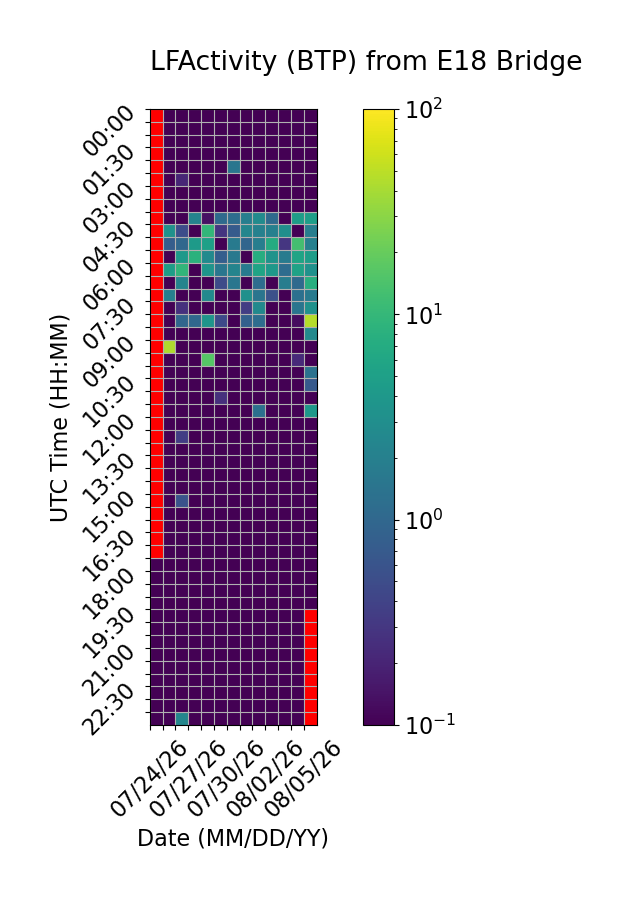

The table this chart was drawn from, first rows:
Time (UTC), 07/24/26, 07/25/26, 07/26/26, 07/27/26, 07/28/26, 07/29/26, 07/30/26, 07/31/26, 08/01/26, 08/02/26, 08/03/26, 08/04/26, 08/05/26
00:00, , 0.0, 0.0, 0.0, 0.0, 0.0, 0.0, 0.0, 0.0, 0.0, 0.0, 0.0, 0.0
00:30, , 0.0, 0.0, 0.0, 0.0, 0.0, 0.0, 0.0, 0.0, 0.0, 0.0, 0.0, 0.0
01:00, , 0.0, 0.0, 0.0, 0.0, 0.0, 0.0, 0.0, 0.0, 0.0, 0.0, 0.0, 0.0
01:30, , 0.0, 0.0, 0.0, 0.0, 0.0, 0.01274, 0.0, 0.0, 0.0, 0.0, 0.0, 0.0
02:00, , 0.0, 0.0, 0.0, 0.0, 0.0, 1.489, 0.0, 0.0, 0.0, 0.0, 0.0, 0.011
02:30, , 0.0, 0.2099, 0.0, 0.0, 0.0, 0.0, 0.0, 0.0, 0.0, 0.0, 0.0, 0.0
03:00, , 0.0, 0.0, 0.0, 0.0, 0.0, 0.0, 0.0, 0.0, 0.0, 0.0, 0.0, 0.0
03:30, , 0.01832, 0.0, 0.0, 0.0, 0.0, 0.0, 0.0, 0.0, 0.0, 0.0, 0.0, 0.0
04:00, , 0.0, 0.0, 2.195, 0.1371, 1.096, 1.168, 1.927, 2.799, 1.086, 0.0, 4.703, 4.773
04:30, , 3.256, 0.5074, 0.0, 9.699, 0.2865, 0.7235, 2.378, 2.092, 2.01, 3.039, 0.0, 1.925
05:00, , 0.7636, 0.9926, 4.285, 5.063, 0.0, 1.737, 0.9566, 1.915, 6.968, 0.2955, 12.79, 2.03
05:30, , 0.0, 4.233, 8.339, 2.745, 0.7877, 1.624, 0.0, 7.305, 3.433, 1.778, 5.718, 4.702
06:00, , 4.655, 9.549, 0.0, 3.671, 1.501, 2.256, 1.677, 5.579, 4.014, 1.151, 5.329, 3.272
06:30, , 0.0, 2.248, 0.0, 0.0, 0.4797, 1.521, 0.0, 1.142, 0.08379, 1.871, 1.088, 7.543
07:00, , 1.998, 0.0, 0.0, 2.685, 0.0, 0.0, 3.231, 1.476, 0.5598, 0.0, 1.292, 1.674
07:30, , 0.0, 0.2611, 0.0, 0.0, 0.0, 0.0, 0.3489, 2.635, 0.0, 0.0, 1.456, 3.302
08:00, , 0.0, 0.967, 1.007, 3.656, 0.4702, 0.0, 0.8354, 1.195, 0.0, 0.0, 0.1259, 46.42
08:30, , 0.0, 0.0, 0.05677, 0.0, 0.0, 0.0, 0.0, 0.0, 0.0, 0.0, 0.0, 2.59
09:00, , 43.76, 0.0, 0.0, 0.05966, 0.0, 0.0, 0.0, 0.0, 0.0, 0.0, 0.0, 0.0
09:30, , 0.0, 0.0, 0.0, 16.09, 0.0, 0.0, 0.0, 0.0, 0.0, 0.0, 0.2285, 0.0
10:00, , 0.0, 0.0, 0.0, 0.0, 0.0, 0.0, 0.0, 0.0, 0.0, 0.0, 0.0, 1.341
10:30, , 0.0, 0.0, 0.0, 0.0, 0.0, 0.0, 0.0, 0.0, 0.0, 0.0, 0.0, 0.6893
11:00, , 0.0, 0.0, 0.0, 0.0, 0.2615, 0.0, 0.0, 0.0, 0.0, 0.0, 0.0, 0.0
11:30, , 0.0, 0.0, 0.0, 0.0, 0.0, 0.0, 0.0, 1.266, 0.0, 0.0, 0.0, 3.969
12:00, , 0.0, 0.0, 0.0, 0.0, 0.0, 0.0, 0.0, 0.0, 0.0, 0.0, 0.0, 0.0
12:30, , 0.0, 0.3524, 0.0, 0.0, 0.0, 0.0, 0.0, 0.0, 0.0, 0.0, 0.0, 0.0
13:00, , 0.0, 0.0, 0.0, 0.0, 0.0, 0.0, 0.0, 0.0, 0.0, 0.0, 0.0, 0.0
13:30, , 0.0, 0.0, 0.0, 0.0, 0.0, 0.0, 0.0, 0.0, 0.0, 0.0, 0.0, 0.0
14:00, , 0.06527, 0.0, 0.0, 0.0, 0.0, 0.0, 0.0, 0.0, 0.0, 0.0, 0.0, 0.0
14:30, , 0.0, 0.0, 0.0, 0.0, 0.0, 0.0, 0.0, 0.0, 0.0, 0.0, 0.0, 0.0
15:00, , 0.0, 0.5883, 0.0, 0.0, 0.0, 0.0, 0.0, 0.0, 0.0, 0.0, 0.0, 0.0
15:30, , 0.0, 0.0, 0.0, 0.0, 0.0, 0.0, 0.0, 0.0, 0.0, 0.0, 0.0, 0.0
16:00, , 0.0, 0.0, 0.0, 0.0, 0.0, 0.0, 0.0, 0.0, 0.0, 0.0, 0.0, 0.0
16:30, , 0.0, 0.0, 0.0, 0.0, 0.0, 0.0, 0.0, 0.0, 0.0, 0.0, 0.0, 0.0
17:00, , 0.0, 0.0, 0.0, 0.0, 0.0, 0.0, 0.0, 0.0, 0.0, 0.0, 0.0, 0.0
17:30, 0.0, 0.0, 0.0, 0.0, 0.0, 0.0, 0.0, 0.0, 0.0, 0.0, 0.0, 0.0, 0.0
18:00, 0.0, 0.0, 0.0, 0.0, 0.0, 0.0, 0.0, 0.0, 0.0, 0.0, 0.0, 0.0, 0.0
18:30, 0.0, 0.0, 0.0, 0.0, 0.0, 0.0, 0.0, 0.0, 0.0, 0.0, 0.0, 0.0, 0.0
19:00, 0.0, 0.0, 0.0, 0.0, 0.0, 0.0, 0.0, 0.0, 0.0, 0.0, 0.0, 0.0, 0.0
19:30, 0.0, 0.0, 0.0, 0.0, 0.0, 0.0, 0.0, 0.0, 0.0, 0.0, 0.0, 0.0, 
20:00, 0.0, 0.0, 0.0, 0.0, 0.0, 0.0, 0.0, 0.0, 0.0, 0.0, 0.0, 0.0, 
20:30, 0.0, 0.0, 0.0, 0.0, 0.0, 0.0, 0.0, 0.0, 0.0, 0.0, 0.0, 0.0, 
21:00, 0.0, 0.0, 0.0, 0.0, 0.0, 0.0, 0.0, 0.0, 0.0, 0.0, 0.0, 0.0, 
21:30, 0.0, 0.0, 0.0, 0.0, 0.0, 0.0, 0.0, 0.0, 0.0, 0.0, 0.0, 0.0, 
22:00, 0.0, 0.0, 0.0, 0.0, 0.0, 0.0, 0.0, 0.0, 0.0, 0.0, 0.0, 0.0, 
22:30, 0.0, 0.0, 0.0, 0.0, 0.0, 0.0, 0.0, 0.0, 0.0, 0.0, 0.0, 0.0, 
23:00, 0.0, 0.0, 0.0, 0.0, 0.0, 0.0, 0.0, 0.0, 0.0, 0.0, 0.0, 0.0, 
23:30, 0.0, 0.0, 2.412, 0.0, 0.0, 0.0, 0.0, 0.0, 0.0, 0.0, 0.0, 0.0, 
